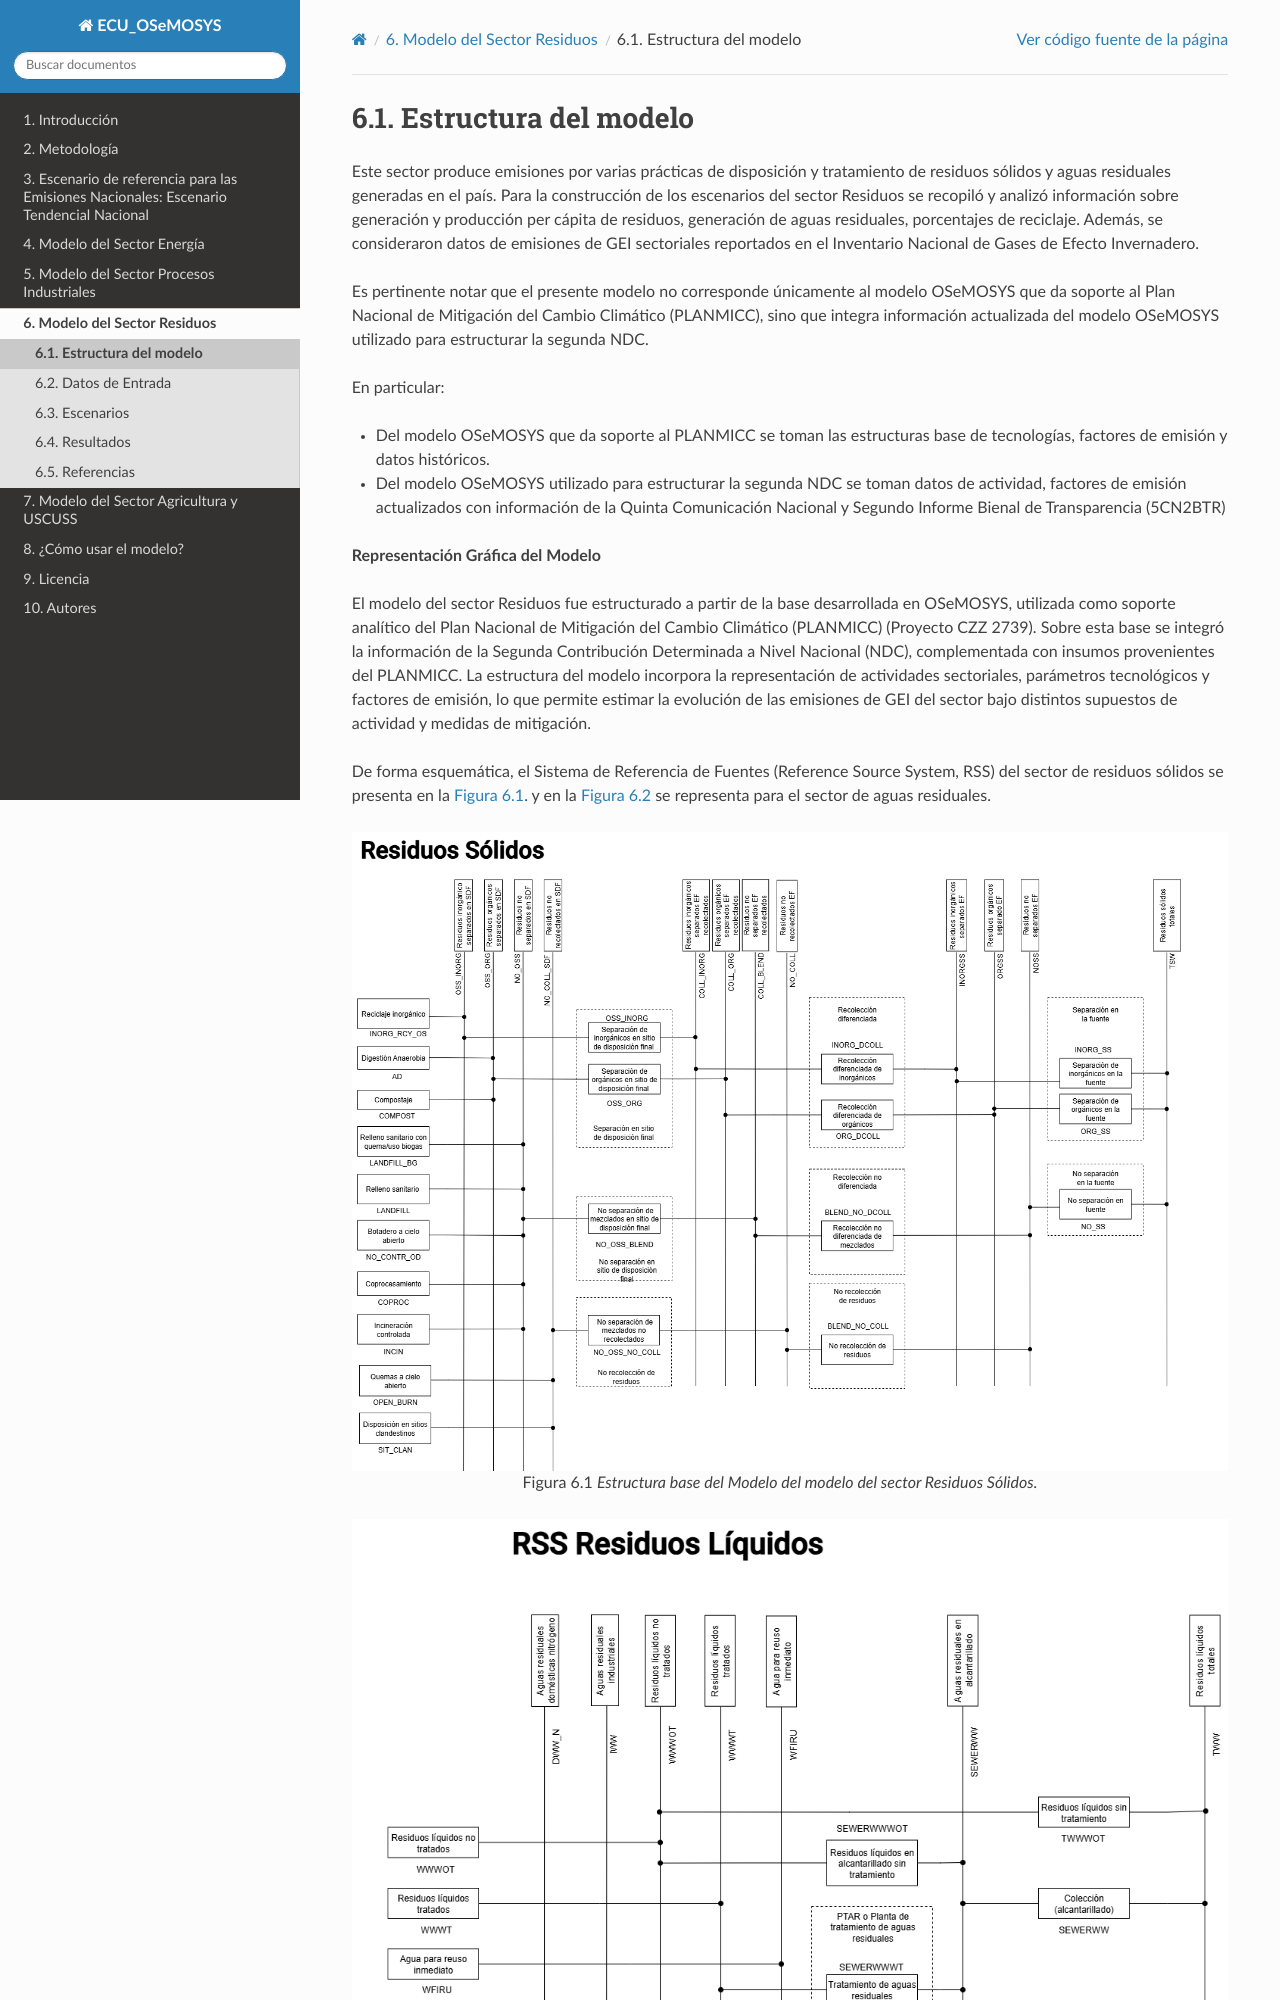

repository: ECMAEDMCC/ECU_OSeMOSYS · page: 2_waste/0_structure.html · generator: sphinx

===================================
Estructura del modelo
===================================

Este sector produce emisiones por varias prácticas de disposición y
tratamiento de residuos sólidos y aguas residuales generadas en el país.
Para la construcción de los escenarios del sector Residuos se recopiló y
analizó información sobre generación y producción per cápita de residuos,
generación de aguas residuales, porcentajes de reciclaje. Además, se
consideraron datos de emisiones de GEI sectoriales reportados en el
Inventario Nacional de Gases de Efecto Invernadero.

Es pertinente notar que el presente modelo no corresponde únicamente al
modelo OSeMOSYS que da soporte al Plan Nacional de Mitigación del Cambio Climático (PLANMICC), 
sino que integra información actualizada del modelo OSeMOSYS utilizado para estructurar la segunda NDC.

En particular:

- Del modelo OSeMOSYS que da soporte al PLANMICC se toman las
  estructuras base de tecnologías, factores de emisión y datos
  históricos.

- Del modelo OSeMOSYS utilizado para estructurar la segunda NDC se toman
  datos de actividad, factores de emisión actualizados con información
  de la Quinta Comunicación Nacional y Segundo Informe Bienal de
  Transparencia (5CN2BTR)


**Representación Gráfica del Modelo**

El modelo del sector Residuos fue estructurado a partir de la base
desarrollada en OSeMOSYS, utilizada como soporte analítico del Plan
Nacional de Mitigación del Cambio Climático (PLANMICC) (Proyecto CZZ
2739). Sobre esta base se integró la información de la Segunda
Contribución Determinada a Nivel Nacional (NDC), complementada con
insumos provenientes del PLANMICC. La estructura del modelo incorpora la
representación de actividades sectoriales, parámetros tecnológicos y
factores de emisión, lo que permite estimar la evolución de las
emisiones de GEI del sector bajo distintos supuestos de actividad y
medidas de mitigación.

De forma esquemática, el Sistema de Referencia de Fuentes (Reference
Source System, RSS) del sector de residuos sólidos se presenta en la
:numref:`waste_model_structure_solids`. y en la :numref:`waste_model_structure_waters` se representa para el sector de aguas
residuales.

.. figure:: ../_static/images/waste/model_structure_solids.png
   :align: center
   :name: waste_model_structure_solids
   :alt: Estructura base del Modelo del modelo del sector Residuos Sólidos.

   Estructura base del Modelo del modelo del sector Residuos Sólidos.

.. figure:: ../_static/images/waste/model_structure_waters.png
   :align: center
   :name: waste_model_structure_waters
   :alt: Estructura base del Modelo del modelo del sector Residuos líquidos.

   Estructura base del Modelo del modelo del sector Residuos líquidos.

En la :numref:`table_waste_techs`, :numref:`table_waste_commodities` y :numref:`table_waste_included_emissions` se incluye la nomenclatura de los sets
Technologies, Commodities y Emission del modelo de la :numref:`waste_model_structure_solids` y la :numref:`waste_model_structure_waters`.

.. _table_waste_techs:
.. table:: Tecnologías incluidas en el modelo del sector Residuos.
